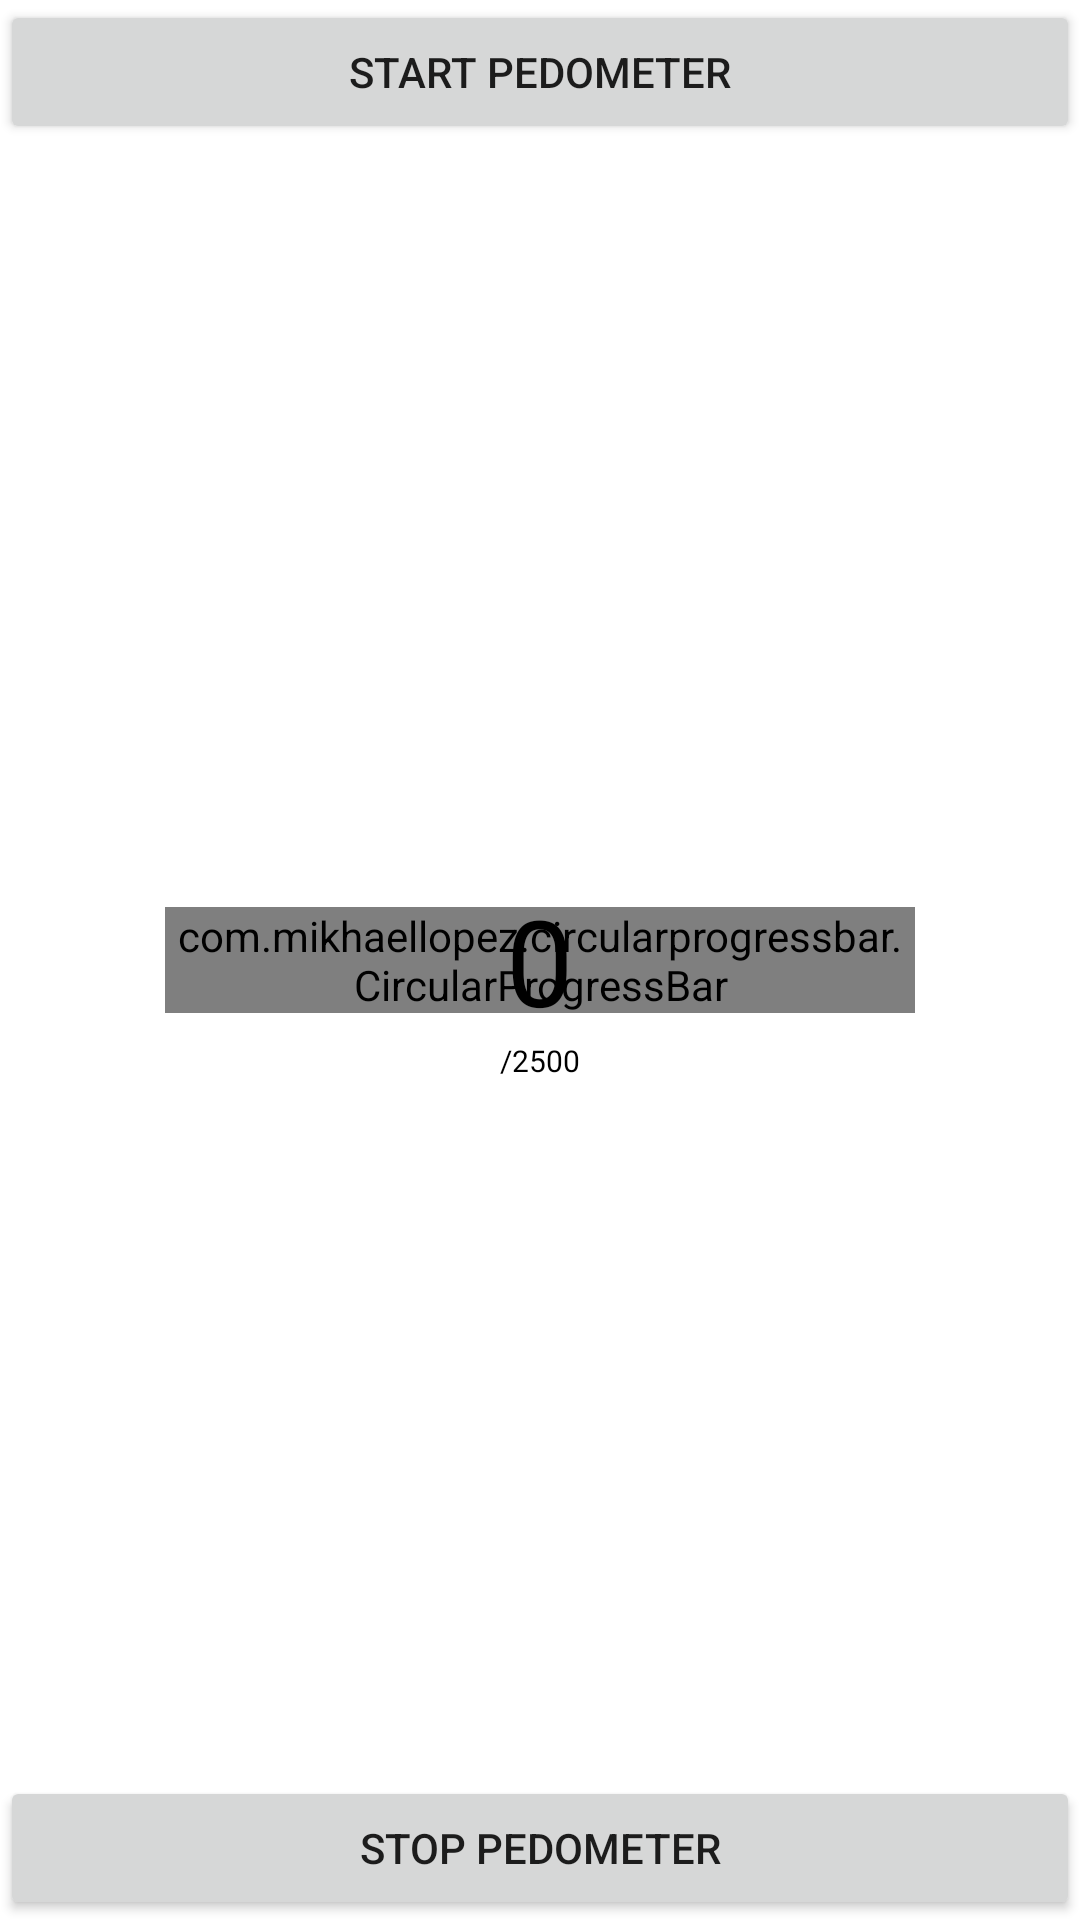

Reconstruct the res/layout file that produces this screen, plus the resources it refers to.
<!-- AndroidManifest.xml: application theme Theme.GymApplication -->
<!-- res/layout/activity_graphact.xml -->
<?xml version="1.0" encoding="utf-8"?>
<layout xmlns:android="http://schemas.android.com/apk/res/android"
    xmlns:app="http://schemas.android.com/apk/res-auto"
    xmlns:tools="http://schemas.android.com/tools">

    <data>

    </data>
    <RelativeLayout
        android:layout_width="match_parent"
        android:layout_height="match_parent"
        tools:context=".ui.plans.GraphActivity">

        <com.mikhaellopez.circularprogressbar.CircularProgressBar
            android:layout_width="250dp"
            android:layout_height="wrap_content"
            android:id="@+id/circularProgressbar"
            android:layout_centerInParent="true"
            app:cpb_background_progressbar_color="@color/purple_500"
            app:cpb_background_progressbar_width="20dp"
            app:cpb_progress_max="2500"
            app:cpb_progressbar_color="@color/purple_200"
            app:cpb_progressbar_width="15dp"
            app:cpb_round_border="false"/>
        <TextView
            android:layout_width="wrap_content"
            android:layout_height="wrap_content"
            android:id="@+id/tv_stepsTaken"
            android:layout_centerInParent="true"
            android:text="0"
            android:textColor="@color/black"
            android:textSize="40sp"/>
        <TextView
            android:layout_width="wrap_content"
            android:layout_height="wrap_content"
            android:id="@+id/tv_totalMax"
            android:layout_below="@+id/tv_stepsTaken"
            android:layout_centerInParent="true"
            android:text="/2500"
            android:textColor="@color/black"
            android:textSize="10sp"/>
        <androidx.constraintlayout.widget.ConstraintLayout
            android:layout_width="match_parent"
            android:layout_height="match_parent">
        <Button
            android:id="@+id/btn_start"
            app:layout_constraintBottom_toTopOf="@id/btn_start"
            android:layout_width="match_parent"
            android:layout_height="wrap_content"
            android:text="Start Pedometer"
            />

        <Button
            android:id="@+id/btn_stop"
            android:layout_width="match_parent"
            android:layout_height="wrap_content"
            app:layout_constraintBottom_toBottomOf="parent"
            android:text="Stop Pedometer"
            />
        </androidx.constraintlayout.widget.ConstraintLayout>

    </RelativeLayout>
</layout>
<!-- resources referenced by this layout -->
<resources>
  <color name="black">#000000</color>
  <color name="purple_200">#AFDBE1</color>
  <color name="purple_500">#379CCA</color>
  <style name="Theme.GymApplication" parent="Theme.MaterialComponents.DayNight.NoActionBar">
          
          <item name="colorPrimary">#160959</item>
          <item name="colorPrimaryVariant">@color/purple_500</item>
          <item name="colorOnPrimary">#FFFFFF</item>
          
          <item name="colorSecondary">@color/teal_200</item>
          <item name="colorSecondaryVariant">@color/teal_700</item>
          <item name="colorOnSecondary">#4FBDCC</item>
          
          <item name="android:statusBarColor" tools:targetApi="l">?attr/colorPrimaryVariant</item>
          
  
      </style>
  <color name="teal_200">#FF03DAC5</color>
  <color name="teal_700">#FF018786</color>
</resources>
